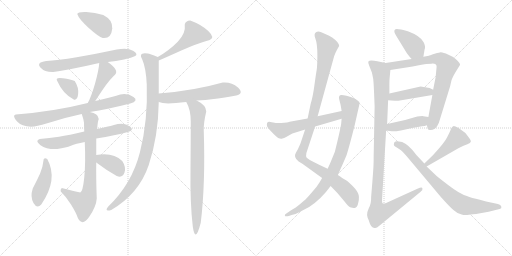
t = 0.00 s
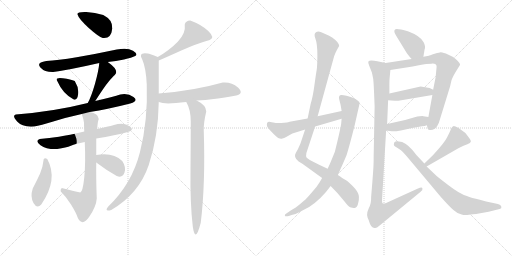
t = 3.46 s
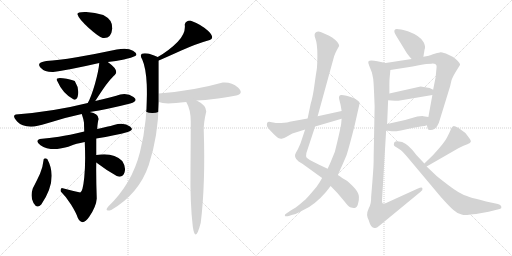
t = 6.91 s
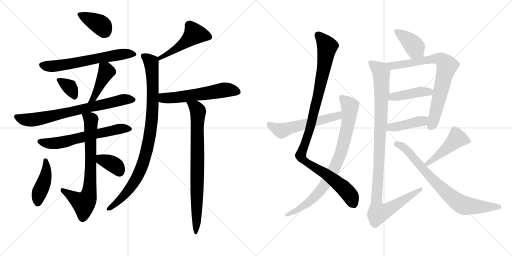
t = 10.37 s
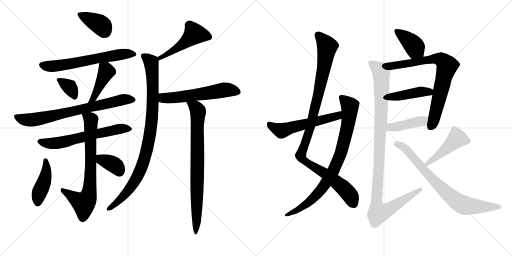
t = 13.82 s
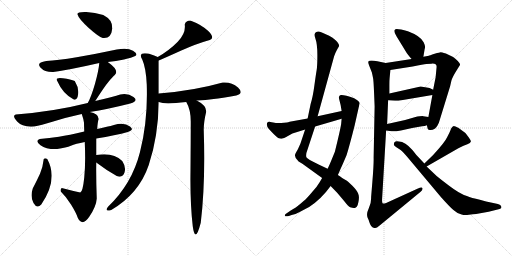
t = 17.28 s

The animated SVG that drew these frames (rendered in a browser with its animation timeline set to each time). Animation: 23 CSS @keyframes rules; one cycle of 17.28 s.

<svg version="1.1" viewBox="0 0 2048 1024" xmlns="http://www.w3.org/2000/svg">
  <g stroke="lightgray" stroke-dasharray="1,1" stroke-width="1" transform="scale(4, 4)">
    <line x1="0" y1="0" x2="256" y2="256"></line>
    <line x1="256" y1="0" x2="0" y2="256"></line>
    <line x1="128" y1="0" x2="128" y2="256"></line>
    <line x1="0" y1="128" x2="256" y2="128"></line>
    <line x1="256" y1="0" x2="512" y2="256"></line>
    <line x1="512" y1="0" x2="256" y2="256"></line>
    <line x1="384" y1="0" x2="384" y2="256"></line>
    <line x1="256" y1="128" x2="512" y2="128"></line>
  </g>
<g transform="scale(1, -1) translate(0, -850)">
   <style type="text/css">
    @keyframes keyframes0 {
      from {
       stroke: black;
       stroke-dashoffset: 384;
       stroke-width: 128;
       }
       56% {
       animation-timing-function: step-end;
       stroke: black;
       stroke-dashoffset: 0;
       stroke-width: 128;
       }
       to {
       stroke: black;
       stroke-width: 1024;
       }
       }
       #make-me-a-hanzi-animation-0 {
         animation: keyframes0 0.562500s both;
         animation-delay: 0.000000s;
         animation-timing-function: linear;
       }
    @keyframes keyframes1 {
      from {
       stroke: black;
       stroke-dashoffset: 626;
       stroke-width: 128;
       }
       67% {
       animation-timing-function: step-end;
       stroke: black;
       stroke-dashoffset: 0;
       stroke-width: 128;
       }
       to {
       stroke: black;
       stroke-width: 1024;
       }
       }
       #make-me-a-hanzi-animation-1 {
         animation: keyframes1 0.759440s both;
         animation-delay: 0.562500s;
         animation-timing-function: linear;
       }
    @keyframes keyframes2 {
      from {
       stroke: black;
       stroke-dashoffset: 342;
       stroke-width: 128;
       }
       53% {
       animation-timing-function: step-end;
       stroke: black;
       stroke-dashoffset: 0;
       stroke-width: 128;
       }
       to {
       stroke: black;
       stroke-width: 1024;
       }
       }
       #make-me-a-hanzi-animation-2 {
         animation: keyframes2 0.528320s both;
         animation-delay: 1.321940s;
         animation-timing-function: linear;
       }
    @keyframes keyframes3 {
      from {
       stroke: black;
       stroke-dashoffset: 424;
       stroke-width: 128;
       }
       58% {
       animation-timing-function: step-end;
       stroke: black;
       stroke-dashoffset: 0;
       stroke-width: 128;
       }
       to {
       stroke: black;
       stroke-width: 1024;
       }
       }
       #make-me-a-hanzi-animation-3 {
         animation: keyframes3 0.595052s both;
         animation-delay: 1.850260s;
         animation-timing-function: linear;
       }
    @keyframes keyframes4 {
      from {
       stroke: black;
       stroke-dashoffset: 722;
       stroke-width: 128;
       }
       70% {
       animation-timing-function: step-end;
       stroke: black;
       stroke-dashoffset: 0;
       stroke-width: 128;
       }
       to {
       stroke: black;
       stroke-width: 1024;
       }
       }
       #make-me-a-hanzi-animation-4 {
         animation: keyframes4 0.837565s both;
         animation-delay: 2.445312s;
         animation-timing-function: linear;
       }
    @keyframes keyframes5 {
      from {
       stroke: black;
       stroke-dashoffset: 616;
       stroke-width: 128;
       }
       67% {
       animation-timing-function: step-end;
       stroke: black;
       stroke-dashoffset: 0;
       stroke-width: 128;
       }
       to {
       stroke: black;
       stroke-width: 1024;
       }
       }
       #make-me-a-hanzi-animation-5 {
         animation: keyframes5 0.751302s both;
         animation-delay: 3.282877s;
         animation-timing-function: linear;
       }
    @keyframes keyframes6 {
      from {
       stroke: black;
       stroke-dashoffset: 729;
       stroke-width: 128;
       }
       70% {
       animation-timing-function: step-end;
       stroke: black;
       stroke-dashoffset: 0;
       stroke-width: 128;
       }
       to {
       stroke: black;
       stroke-width: 1024;
       }
       }
       #make-me-a-hanzi-animation-6 {
         animation: keyframes6 0.843262s both;
         animation-delay: 4.034179s;
         animation-timing-function: linear;
       }
    @keyframes keyframes7 {
      from {
       stroke: black;
       stroke-dashoffset: 424;
       stroke-width: 128;
       }
       58% {
       animation-timing-function: step-end;
       stroke: black;
       stroke-dashoffset: 0;
       stroke-width: 128;
       }
       to {
       stroke: black;
       stroke-width: 1024;
       }
       }
       #make-me-a-hanzi-animation-7 {
         animation: keyframes7 0.595052s both;
         animation-delay: 4.877441s;
         animation-timing-function: linear;
       }
    @keyframes keyframes8 {
      from {
       stroke: black;
       stroke-dashoffset: 362;
       stroke-width: 128;
       }
       54% {
       animation-timing-function: step-end;
       stroke: black;
       stroke-dashoffset: 0;
       stroke-width: 128;
       }
       to {
       stroke: black;
       stroke-width: 1024;
       }
       }
       #make-me-a-hanzi-animation-8 {
         animation: keyframes8 0.544596s both;
         animation-delay: 5.472493s;
         animation-timing-function: linear;
       }
    @keyframes keyframes9 {
      from {
       stroke: black;
       stroke-dashoffset: 487;
       stroke-width: 128;
       }
       61% {
       animation-timing-function: step-end;
       stroke: black;
       stroke-dashoffset: 0;
       stroke-width: 128;
       }
       to {
       stroke: black;
       stroke-width: 1024;
       }
       }
       #make-me-a-hanzi-animation-9 {
         animation: keyframes9 0.646322s both;
         animation-delay: 6.017089s;
         animation-timing-function: linear;
       }
    @keyframes keyframes10 {
      from {
       stroke: black;
       stroke-dashoffset: 932;
       stroke-width: 128;
       }
       75% {
       animation-timing-function: step-end;
       stroke: black;
       stroke-dashoffset: 0;
       stroke-width: 128;
       }
       to {
       stroke: black;
       stroke-width: 1024;
       }
       }
       #make-me-a-hanzi-animation-10 {
         animation: keyframes10 1.008464s both;
         animation-delay: 6.663411s;
         animation-timing-function: linear;
       }
    @keyframes keyframes11 {
      from {
       stroke: black;
       stroke-dashoffset: 567;
       stroke-width: 128;
       }
       65% {
       animation-timing-function: step-end;
       stroke: black;
       stroke-dashoffset: 0;
       stroke-width: 128;
       }
       to {
       stroke: black;
       stroke-width: 1024;
       }
       }
       #make-me-a-hanzi-animation-11 {
         animation: keyframes11 0.711426s both;
         animation-delay: 7.671875s;
         animation-timing-function: linear;
       }
    @keyframes keyframes12 {
      from {
       stroke: black;
       stroke-dashoffset: 792;
       stroke-width: 128;
       }
       72% {
       animation-timing-function: step-end;
       stroke: black;
       stroke-dashoffset: 0;
       stroke-width: 128;
       }
       to {
       stroke: black;
       stroke-width: 1024;
       }
       }
       #make-me-a-hanzi-animation-12 {
         animation: keyframes12 0.894531s both;
         animation-delay: 8.383301s;
         animation-timing-function: linear;
       }
    @keyframes keyframes13 {
      from {
       stroke: black;
       stroke-dashoffset: 1058;
       stroke-width: 128;
       }
       77% {
       animation-timing-function: step-end;
       stroke: black;
       stroke-dashoffset: 0;
       stroke-width: 128;
       }
       to {
       stroke: black;
       stroke-width: 1024;
       }
       }
       #make-me-a-hanzi-animation-13 {
         animation: keyframes13 1.111003s both;
         animation-delay: 9.277832s;
         animation-timing-function: linear;
       }
    @keyframes keyframes14 {
      from {
       stroke: black;
       stroke-dashoffset: 837;
       stroke-width: 128;
       }
       73% {
       animation-timing-function: step-end;
       stroke: black;
       stroke-dashoffset: 0;
       stroke-width: 128;
       }
       to {
       stroke: black;
       stroke-width: 1024;
       }
       }
       #make-me-a-hanzi-animation-14 {
         animation: keyframes14 0.931152s both;
         animation-delay: 10.388835s;
         animation-timing-function: linear;
       }
    @keyframes keyframes15 {
      from {
       stroke: black;
       stroke-dashoffset: 558;
       stroke-width: 128;
       }
       64% {
       animation-timing-function: step-end;
       stroke: black;
       stroke-dashoffset: 0;
       stroke-width: 128;
       }
       to {
       stroke: black;
       stroke-width: 1024;
       }
       }
       #make-me-a-hanzi-animation-15 {
         animation: keyframes15 0.704102s both;
         animation-delay: 11.319987s;
         animation-timing-function: linear;
       }
    @keyframes keyframes16 {
      from {
       stroke: black;
       stroke-dashoffset: 391;
       stroke-width: 128;
       }
       56% {
       animation-timing-function: step-end;
       stroke: black;
       stroke-dashoffset: 0;
       stroke-width: 128;
       }
       to {
       stroke: black;
       stroke-width: 1024;
       }
       }
       #make-me-a-hanzi-animation-16 {
         animation: keyframes16 0.568197s both;
         animation-delay: 12.024089s;
         animation-timing-function: linear;
       }
    @keyframes keyframes17 {
      from {
       stroke: black;
       stroke-dashoffset: 761;
       stroke-width: 128;
       }
       71% {
       animation-timing-function: step-end;
       stroke: black;
       stroke-dashoffset: 0;
       stroke-width: 128;
       }
       to {
       stroke: black;
       stroke-width: 1024;
       }
       }
       #make-me-a-hanzi-animation-17 {
         animation: keyframes17 0.869303s both;
         animation-delay: 12.592286s;
         animation-timing-function: linear;
       }
    @keyframes keyframes18 {
      from {
       stroke: black;
       stroke-dashoffset: 423;
       stroke-width: 128;
       }
       58% {
       animation-timing-function: step-end;
       stroke: black;
       stroke-dashoffset: 0;
       stroke-width: 128;
       }
       to {
       stroke: black;
       stroke-width: 1024;
       }
       }
       #make-me-a-hanzi-animation-18 {
         animation: keyframes18 0.594238s both;
         animation-delay: 13.461589s;
         animation-timing-function: linear;
       }
    @keyframes keyframes19 {
      from {
       stroke: black;
       stroke-dashoffset: 421;
       stroke-width: 128;
       }
       58% {
       animation-timing-function: step-end;
       stroke: black;
       stroke-dashoffset: 0;
       stroke-width: 128;
       }
       to {
       stroke: black;
       stroke-width: 1024;
       }
       }
       #make-me-a-hanzi-animation-19 {
         animation: keyframes19 0.592611s both;
         animation-delay: 14.055827s;
         animation-timing-function: linear;
       }
    @keyframes keyframes20 {
      from {
       stroke: black;
       stroke-dashoffset: 1079;
       stroke-width: 128;
       }
       78% {
       animation-timing-function: step-end;
       stroke: black;
       stroke-dashoffset: 0;
       stroke-width: 128;
       }
       to {
       stroke: black;
       stroke-width: 1024;
       }
       }
       #make-me-a-hanzi-animation-20 {
         animation: keyframes20 1.128092s both;
         animation-delay: 14.648438s;
         animation-timing-function: linear;
       }
    @keyframes keyframes21 {
      from {
       stroke: black;
       stroke-dashoffset: 463;
       stroke-width: 128;
       }
       60% {
       animation-timing-function: step-end;
       stroke: black;
       stroke-dashoffset: 0;
       stroke-width: 128;
       }
       to {
       stroke: black;
       stroke-width: 1024;
       }
       }
       #make-me-a-hanzi-animation-21 {
         animation: keyframes21 0.626790s both;
         animation-delay: 15.776530s;
         animation-timing-function: linear;
       }
    @keyframes keyframes22 {
      from {
       stroke: black;
       stroke-dashoffset: 764;
       stroke-width: 128;
       }
       71% {
       animation-timing-function: step-end;
       stroke: black;
       stroke-dashoffset: 0;
       stroke-width: 128;
       }
       to {
       stroke: black;
       stroke-width: 1024;
       }
       }
       #make-me-a-hanzi-animation-22 {
         animation: keyframes22 0.871745s both;
         animation-delay: 16.403320s;
         animation-timing-function: linear;
       }
</style>
<path d="M 411.0 698.0 Q 445.0 694.0 449.0 736.0 Q 452.0 770.0 413.0 790.0 Q 380.0 801.0 345.0 802.0 Q 310.0 803.0 309.0 794.0 Q 316.0 773.0 355.0 738.5 Q 394.0 704.0 411.0 698.0 Z" fill="lightgray"></path> 
<path d="M 431.0 602.0 Q 464.0 606.0 496.0 612.5 Q 528.0 619.0 541.0 626.0 Q 554.0 635.0 532.0 647.5 Q 510.0 660.0 467.0 652.0 Q 383.0 634.0 306.5 621.0 Q 230.0 608.0 185.0 606.0 Q 144.0 600.0 161.5 580.5 Q 179.0 561.0 213.0 562.0 Q 284.0 572.0 397.0 598.0 L 431.0 602.0 Z" fill="lightgray"></path> 
<path d="M 295.0 452.0 Q 309.0 447.0 312.5 473.0 Q 316.0 499.0 299.0 526.0 Q 284.0 533.0 251.5 537.5 Q 219.0 542.0 229.0 526.0 Q 251.0 475.0 295.0 452.0 Z" fill="lightgray"></path> 
<path d="M 381.0 446.0 Q 418.0 504.0 435.0 524.0 Q 451.0 544.0 459.0 550.0 Q 479.0 568.0 431.0 602.0 C 407.0 620.0 399.0 625.0 397.0 598.0 Q 395.0 569.0 380.0 515.0 Q 364.0 460.0 351.0 438.0 C 337.0 412.0 365.0 421.0 381.0 446.0 Z" fill="lightgray"></path> 
<path d="M 481.0 472.0 Q 455.0 463.0 381.0 446.0 L 351.0 438.0 Q 216.0 404.0 63.0 392.0 Q 47.0 388.0 68.5 364.0 Q 90.0 340.0 137.0 344.0 Q 162.0 349.0 213.0 364.5 Q 264.0 380.0 327.0 394.0 L 359.0 402.0 Q 431.0 413.0 521.0 436.0 Q 556.0 447.0 534.0 462.5 Q 512.0 478.0 481.0 472.0 Z" fill="lightgray"></path> 
<path d="M 337.0 324.0 Q 275.0 309.0 236.0 303.0 Q 197.0 297.0 159.0 294.0 Q 138.0 287.0 162.0 269.5 Q 186.0 252.0 229.0 254.0 Q 265.0 260.0 283.5 267.5 Q 302.0 275.0 339.0 282.0 L 385.0 296.0 Q 463.0 309.0 511.0 322.0 Q 539.0 330.0 520.0 344.5 Q 501.0 359.0 471.0 354.0 Q 438.0 345.0 423.0 342.0 Q 408.0 339.0 389.0 334.0 L 337.0 324.0 Z" fill="lightgray"></path> 
<path d="M 327.0 394.0 Q 335.0 371.0 336.0 359.0 Q 336.0 347.0 337.0 324.0 L 339.0 282.0 Q 343.0 198.0 337.0 140.0 Q 331.0 82.0 321.0 80.0 Q 288.0 87.0 247.0 98.0 Q 240.0 92.0 243.0 84.0 Q 264.0 64.0 284.0 32.0 Q 304.0 0.0 311.0 -21.0 Q 329.0 -58.0 357.0 -17.0 Q 385.0 24.0 387.0 56.0 Q 384.0 140.0 385.0 200.0 L 385.0 230.0 Q 385.0 263.0 385.0 296.0 L 389.0 334.0 Q 390.0 361.0 395.0 374.0 Q 393.0 397.0 359.0 402.0 C 330.0 409.0 321.0 411.0 327.0 394.0 Z" fill="lightgray"></path> 
<path d="M 189.0 214.0 Q 180.0 220.0 175.0 214.0 Q 171.0 179.0 160.0 155.0 Q 149.0 131.0 131.0 96.0 Q 120.0 63.0 134.0 38.0 Q 148.0 13.0 165.0 32.0 Q 234.0 133.0 189.0 214.0 Z" fill="lightgray"></path> 
<path d="M 385.0 200.0 Q 427.0 168.0 467.0 146.0 Q 491.0 137.0 498.0 160.0 Q 505.0 182.0 489.0 206.0 Q 453.0 242.0 385.0 230.0 C 355.0 225.0 361.0 218.0 385.0 200.0 Z" fill="lightgray"></path> 
<path d="M 761.0 768.0 Q 742.0 767.0 739.0 752.0 Q 744.0 717.0 711.0 683.0 Q 678.0 649.0 631.0 622.0 C 605.0 607.0 607.0 596.0 635.0 608.0 Q 661.0 619.0 723.0 647.0 Q 785.0 675.0 839.0 690.0 Q 861.0 699.0 833.0 726.0 Q 805.0 752.0 761.0 768.0 Z" fill="lightgray"></path> 
<path d="M 631.0 622.0 Q 599.0 635.0 591.0 636.0 Q 551.0 642.0 569.0 612.0 Q 584.0 578.0 587.0 512.0 Q 592.0 368.0 560.0 242.0 Q 528.0 115.0 433.0 24.0 Q 415.0 2.0 445.0 10.0 Q 556.0 75.0 595.0 190.0 Q 633.0 304.0 635.0 442.0 L 635.0 476.0 Q 635.0 537.0 635.0 608.0 C 635.0 620.0 635.0 620.0 631.0 622.0 Z" fill="lightgray"></path> 
<path d="M 635.0 442.0 Q 648.0 437.0 673.0 436.0 Q 700.0 437.0 745.0 442.0 L 787.0 448.0 Q 823.0 450.0 855.0 454.0 Q 886.0 457.0 945.0 468.0 Q 977.0 476.0 952.0 500.0 Q 926.0 523.0 891.0 520.0 Q 775.0 487.0 635.0 476.0 C 605.0 474.0 606.0 450.0 635.0 442.0 Z" fill="lightgray"></path> 
<path d="M 745.0 442.0 Q 763.0 412.0 763.0 364.0 Q 763.0 298.0 762.0 169.0 Q 760.0 40.0 771.0 -55.0 Q 781.0 -127.0 803.0 -41.0 Q 822.0 114.0 815.0 328.0 Q 814.0 358.0 825.0 404.0 Q 825.0 429.0 787.0 448.0 C 761.0 463.0 732.0 469.0 745.0 442.0 Z" fill="lightgray"></path> 
<path d="M 1220.5 332.5 L 1202.5 278.5 Q 1200.5 272.5 1191.5 253.5 L 1183.5 239.5 Q 1172.5 221.5 1194.5 204.5 L 1209.5 195.5 L 1288.5 138.5 L 1322.5 106.5 L 1349.5 78.5 L 1376.5 46.5 Q 1392.5 25.5 1400.5 21.5 Q 1411.5 17.5 1418.5 18.5 Q 1429.5 19.5 1433.5 41.5 Q 1438.5 63.5 1432.5 76.5 Q 1427.5 89.5 1408.5 108.5 Q 1390.5 126.5 1380.5 131.5 Q 1371.5 136.5 1351.5 150.5 L 1310.5 175.5 L 1276.5 191.5 Q 1227.5 215.5 1225.5 221.5 Q 1223.5 226.5 1225.5 238.5 L 1260.5 344.5 L 1270.5 385.5 L 1336.5 625.5 Q 1339.5 635.5 1347.5 650.5 L 1356.5 666.5 Q 1356.5 675.5 1343.5 688.5 Q 1330.5 701.5 1316.5 707.5 L 1287.5 720.5 Q 1272.5 726.5 1265.5 722.5 Q 1253.5 717.5 1261.5 696.5 Q 1269.5 674.5 1269.5 630.5 Q 1269.5 586.5 1266.5 569.5 Q 1263.5 552.5 1257.5 508.5 Q 1251.5 463.5 1242.5 434.5 L 1230.5 376.5 L 1220.5 332.5 Z" fill="lightgray"></path> 
<path d="M 1288.5 138.5 L 1278.5 121.5 Q 1265.5 99.5 1249.5 83.5 Q 1225.5 54.5 1214.5 46.5 Q 1186.5 21.5 1174.5 15.5 Q 1162.5 9.5 1158.5 5.5 L 1142.5 -5.5 Q 1138.5 -8.5 1139.5 -12.5 Q 1140.5 -17.5 1155.5 -13.5 L 1166.5 -9.5 Q 1181.5 -7.5 1198.5 2.5 L 1236.5 22.5 Q 1285.5 54.5 1322.5 106.5 L 1351.5 150.5 L 1362.5 175.5 Q 1370.5 192.5 1386.5 230.5 Q 1397.5 265.5 1418.5 348.5 L 1438.5 437.5 Q 1439.5 441.5 1430.5 448.5 Q 1422.5 454.5 1416.5 457.5 Q 1360.5 477.5 1357.5 466.5 Q 1354.5 462.5 1356.5 454.5 L 1362.5 430.5 L 1366.5 406.5 L 1366.5 375.5 L 1364.5 353.5 Q 1360.5 328.5 1339.5 243.5 L 1323.5 204.5 Q 1316.5 187.5 1310.5 175.5 L 1288.5 138.5 Z" fill="lightgray"></path> 
<path d="M 1147.5 360.5 L 1124.5 358.5 L 1103.5 358.5 L 1081.5 362.5 Q 1070.5 363.5 1068.5 358.5 Q 1064.5 345.5 1075.5 334.5 L 1093.5 315.5 Q 1102.5 306.5 1112.5 298.5 Q 1123.5 293.5 1129.5 296.5 Q 1136.5 298.5 1144.5 302.5 L 1169.5 316.5 Q 1180.5 320.5 1185.5 321.5 L 1220.5 332.5 L 1260.5 344.5 L 1366.5 375.5 C 1395.5 383.5 1395.5 412.5 1366.5 406.5 L 1270.5 385.5 L 1230.5 376.5 L 1158.5 363.5 Q 1152.5 361.5 1147.5 360.5 Z" fill="lightgray"></path> 
<path d="M 1693.5 623.5 L 1698.5 653.5 Q 1703.5 663.5 1694.5 681.5 Q 1682.5 706.5 1631.5 725.5 Q 1581.5 739.5 1579.5 731.5 Q 1572.5 725.5 1586.5 704.5 L 1627.5 637.5 Q 1639.5 621.5 1646.5 614.5 C 1667.5 592.5 1688.5 593.5 1693.5 623.5 Z" fill="lightgray"></path> 
<path d="M 1707.5 349.5 L 1710.5 336.5 Q 1710.5 332.5 1718.5 330.5 Q 1727.5 328.5 1740.5 336.5 Q 1748.5 342.5 1755.5 359.5 L 1800.5 505.5 L 1805.5 527.5 Q 1809.5 542.5 1830.5 575.5 L 1840.5 591.5 Q 1839.5 602.5 1812.5 622.5 L 1783.5 636.5 Q 1765.5 641.5 1762.5 641.5 Q 1760.5 641.5 1738.5 635.5 Q 1716.5 628.5 1715.5 627.5 L 1693.5 623.5 L 1646.5 614.5 L 1542.5 598.5 C 1512.5 593.5 1531.5 565.5 1561.5 570.5 L 1650.5 584.5 Q 1694.5 594.5 1705.5 594.5 L 1725.5 595.5 Q 1746.5 597.5 1746.5 583.5 L 1742.5 541.5 L 1732.5 491.5 L 1729.5 470.5 L 1713.5 382.5 L 1707.5 349.5 Z" fill="lightgray"></path> 
<path d="M 1552.5 449.5 L 1565.5 448.5 Q 1592.5 446.5 1593.5 447.5 L 1729.5 470.5 C 1759.5 475.5 1759.5 478.5 1732.5 491.5 L 1718.5 498.5 L 1682.5 504.5 L 1557.5 476.5 C 1528.5 469.5 1522.5 451.5 1552.5 449.5 Z" fill="lightgray"></path> 
<path d="M 1544.5 328.5 L 1566.5 325.5 Q 1575.5 323.5 1603.5 328.5 L 1648.5 338.5 L 1688.5 345.5 Q 1699.5 345.5 1707.5 349.5 C 1735.5 360.5 1743.5 378.5 1713.5 382.5 L 1693.5 385.5 Q 1686.5 386.5 1658.5 381.5 L 1620.5 370.5 L 1548.5 354.5 C 1519.5 347.5 1514.5 332.5 1544.5 328.5 Z" fill="lightgray"></path> 
<path d="M 1496.5 473.5 L 1498.5 424.5 L 1494.5 220.5 Q 1495.5 195.5 1489.5 123.5 L 1484.5 62.5 Q 1485.5 36.5 1475.5 18.5 L 1469.5 2.5 Q 1466.5 -11.5 1470.5 -20.5 Q 1475.5 -30.5 1476.5 -35.5 Q 1484.5 -63.5 1499.5 -61.5 Q 1504.5 -63.5 1518.5 -51.5 L 1682.5 83.5 Q 1692.5 90.5 1689.5 98.5 Q 1687.5 102.5 1669.5 95.5 L 1544.5 38.5 Q 1531.5 33.5 1530.5 37.5 Q 1527.5 38.5 1528.5 56.5 L 1544.5 328.5 L 1548.5 354.5 L 1552.5 449.5 L 1557.5 476.5 L 1557.5 508.5 Q 1557.5 530.5 1558.5 538.5 L 1561.5 570.5 C 1563.5 594.5 1563.5 594.5 1542.5 598.5 L 1509.5 605.5 Q 1477.5 610.5 1473.5 604.5 Q 1471.5 600.5 1476.5 588.5 L 1487.5 560.5 Q 1493.5 534.5 1493.5 527.5 Q 1494.5 520.5 1496.5 473.5 Z" fill="lightgray"></path> 
<path d="M 1706.5 184.5 L 1833.5 257.5 Q 1856.5 269.5 1869.5 273.5 Q 1882.5 277.5 1883.5 284.5 Q 1884.5 287.5 1874.5 301.5 Q 1864.5 315.5 1861.5 318.5 L 1834.5 338.5 Q 1817.5 346.5 1813.5 345.5 Q 1809.5 344.5 1807.5 340.5 Q 1803.5 336.5 1801.5 328.5 Q 1798.5 320.5 1788.5 301.5 Q 1779.5 281.5 1732.5 230.5 L 1697.5 196.5 C 1675.5 175.5 1680.5 169.5 1706.5 184.5 Z" fill="lightgray"></path> 
<path d="M 1904.5 -5.5 L 1954.5 3.5 L 1998.5 14.5 Q 2007.5 15.5 2005.5 23.5 Q 2003.5 31.5 1991.5 34.5 L 1963.5 40.5 Q 1947.5 43.5 1919.5 51.5 Q 1885.5 58.5 1867.5 66.5 Q 1839.5 74.5 1796.5 107.5 Q 1754.5 139.5 1746.5 146.5 L 1706.5 184.5 L 1697.5 196.5 L 1665.5 230.5 L 1650.5 249.5 Q 1620.5 284.5 1595.5 284.5 Q 1575.5 288.5 1575.5 273.5 Q 1573.5 268.5 1585.5 261.5 L 1602.5 250.5 Q 1607.5 247.5 1628.5 223.5 L 1763.5 62.5 Q 1796.5 25.5 1812.5 11.5 Q 1828.5 -3.5 1846.5 -7.5 Q 1859.5 -12.5 1875.5 -8.5 Q 1892.5 -5.5 1904.5 -5.5 Z" fill="lightgray"></path> 
      <clipPath id="make-me-a-hanzi-clip-0">
      <path d="M 411.0 698.0 Q 445.0 694.0 449.0 736.0 Q 452.0 770.0 413.0 790.0 Q 380.0 801.0 345.0 802.0 Q 310.0 803.0 309.0 794.0 Q 316.0 773.0 355.0 738.5 Q 394.0 704.0 411.0 698.0 Z" fill="lightgray"></path>
      </clipPath>
      <path clip-path="url(#make-me-a-hanzi-clip-0)" d="M 316.0 792.0 L 406.0 748.0 L 417.0 722.0 " fill="none" id="make-me-a-hanzi-animation-0" stroke-dasharray="256 512" stroke-linecap="round"></path>

      <clipPath id="make-me-a-hanzi-clip-1">
      <path d="M 431.0 602.0 Q 464.0 606.0 496.0 612.5 Q 528.0 619.0 541.0 626.0 Q 554.0 635.0 532.0 647.5 Q 510.0 660.0 467.0 652.0 Q 383.0 634.0 306.5 621.0 Q 230.0 608.0 185.0 606.0 Q 144.0 600.0 161.5 580.5 Q 179.0 561.0 213.0 562.0 Q 284.0 572.0 397.0 598.0 L 431.0 602.0 Z" fill="lightgray"></path>
      </clipPath>
      <path clip-path="url(#make-me-a-hanzi-clip-1)" d="M 167.0 590.0 L 241.0 588.0 L 478.0 632.0 L 533.0 635.0 " fill="none" id="make-me-a-hanzi-animation-1" stroke-dasharray="498 996" stroke-linecap="round"></path>

      <clipPath id="make-me-a-hanzi-clip-2">
      <path d="M 295.0 452.0 Q 309.0 447.0 312.5 473.0 Q 316.0 499.0 299.0 526.0 Q 284.0 533.0 251.5 537.5 Q 219.0 542.0 229.0 526.0 Q 251.0 475.0 295.0 452.0 Z" fill="lightgray"></path>
      </clipPath>
      <path clip-path="url(#make-me-a-hanzi-clip-2)" d="M 241.0 531.0 L 278.0 502.0 L 297.0 468.0 " fill="none" id="make-me-a-hanzi-animation-2" stroke-dasharray="214 428" stroke-linecap="round"></path>

      <clipPath id="make-me-a-hanzi-clip-3">
      <path d="M 381.0 446.0 Q 418.0 504.0 435.0 524.0 Q 451.0 544.0 459.0 550.0 Q 479.0 568.0 431.0 602.0 C 407.0 620.0 399.0 625.0 397.0 598.0 Q 395.0 569.0 380.0 515.0 Q 364.0 460.0 351.0 438.0 C 337.0 412.0 365.0 421.0 381.0 446.0 Z" fill="lightgray"></path>
      </clipPath>
      <path clip-path="url(#make-me-a-hanzi-clip-3)" d="M 403.0 592.0 L 425.0 563.0 L 378.0 461.0 L 363.0 449.0 " fill="none" id="make-me-a-hanzi-animation-3" stroke-dasharray="296 592" stroke-linecap="round"></path>

      <clipPath id="make-me-a-hanzi-clip-4">
      <path d="M 481.0 472.0 Q 455.0 463.0 381.0 446.0 L 351.0 438.0 Q 216.0 404.0 63.0 392.0 Q 47.0 388.0 68.5 364.0 Q 90.0 340.0 137.0 344.0 Q 162.0 349.0 213.0 364.5 Q 264.0 380.0 327.0 394.0 L 359.0 402.0 Q 431.0 413.0 521.0 436.0 Q 556.0 447.0 534.0 462.5 Q 512.0 478.0 481.0 472.0 Z" fill="lightgray"></path>
      </clipPath>
      <path clip-path="url(#make-me-a-hanzi-clip-4)" d="M 71.0 379.0 L 114.0 370.0 L 148.0 373.0 L 484.0 450.0 L 527.0 449.0 " fill="none" id="make-me-a-hanzi-animation-4" stroke-dasharray="594 1188" stroke-linecap="round"></path>

      <clipPath id="make-me-a-hanzi-clip-5">
      <path d="M 337.0 324.0 Q 275.0 309.0 236.0 303.0 Q 197.0 297.0 159.0 294.0 Q 138.0 287.0 162.0 269.5 Q 186.0 252.0 229.0 254.0 Q 265.0 260.0 283.5 267.5 Q 302.0 275.0 339.0 282.0 L 385.0 296.0 Q 463.0 309.0 511.0 322.0 Q 539.0 330.0 520.0 344.5 Q 501.0 359.0 471.0 354.0 Q 438.0 345.0 423.0 342.0 Q 408.0 339.0 389.0 334.0 L 337.0 324.0 Z" fill="lightgray"></path>
      </clipPath>
      <path clip-path="url(#make-me-a-hanzi-clip-5)" d="M 161.0 282.0 L 221.0 277.0 L 477.0 334.0 L 515.0 333.0 " fill="none" id="make-me-a-hanzi-animation-5" stroke-dasharray="488 976" stroke-linecap="round"></path>

      <clipPath id="make-me-a-hanzi-clip-6">
      <path d="M 327.0 394.0 Q 335.0 371.0 336.0 359.0 Q 336.0 347.0 337.0 324.0 L 339.0 282.0 Q 343.0 198.0 337.0 140.0 Q 331.0 82.0 321.0 80.0 Q 288.0 87.0 247.0 98.0 Q 240.0 92.0 243.0 84.0 Q 264.0 64.0 284.0 32.0 Q 304.0 0.0 311.0 -21.0 Q 329.0 -58.0 357.0 -17.0 Q 385.0 24.0 387.0 56.0 Q 384.0 140.0 385.0 200.0 L 385.0 230.0 Q 385.0 263.0 385.0 296.0 L 389.0 334.0 Q 390.0 361.0 395.0 374.0 Q 393.0 397.0 359.0 402.0 C 330.0 409.0 321.0 411.0 327.0 394.0 Z" fill="lightgray"></path>
      </clipPath>
      <path clip-path="url(#make-me-a-hanzi-clip-6)" d="M 334.0 388.0 L 364.0 371.0 L 363.0 182.0 L 353.0 63.0 L 335.0 36.0 L 253.0 89.0 " fill="none" id="make-me-a-hanzi-animation-6" stroke-dasharray="601 1202" stroke-linecap="round"></path>

      <clipPath id="make-me-a-hanzi-clip-7">
      <path d="M 189.0 214.0 Q 180.0 220.0 175.0 214.0 Q 171.0 179.0 160.0 155.0 Q 149.0 131.0 131.0 96.0 Q 120.0 63.0 134.0 38.0 Q 148.0 13.0 165.0 32.0 Q 234.0 133.0 189.0 214.0 Z" fill="lightgray"></path>
      </clipPath>
      <path clip-path="url(#make-me-a-hanzi-clip-7)" d="M 182.0 204.0 L 184.0 150.0 L 158.0 81.0 L 151.0 41.0 " fill="none" id="make-me-a-hanzi-animation-7" stroke-dasharray="296 592" stroke-linecap="round"></path>

      <clipPath id="make-me-a-hanzi-clip-8">
      <path d="M 385.0 200.0 Q 427.0 168.0 467.0 146.0 Q 491.0 137.0 498.0 160.0 Q 505.0 182.0 489.0 206.0 Q 453.0 242.0 385.0 230.0 C 355.0 225.0 361.0 218.0 385.0 200.0 Z" fill="lightgray"></path>
      </clipPath>
      <path clip-path="url(#make-me-a-hanzi-clip-8)" d="M 396.0 223.0 L 406.0 211.0 L 463.0 186.0 L 479.0 163.0 " fill="none" id="make-me-a-hanzi-animation-8" stroke-dasharray="234 468" stroke-linecap="round"></path>

      <clipPath id="make-me-a-hanzi-clip-9">
      <path d="M 761.0 768.0 Q 742.0 767.0 739.0 752.0 Q 744.0 717.0 711.0 683.0 Q 678.0 649.0 631.0 622.0 C 605.0 607.0 607.0 596.0 635.0 608.0 Q 661.0 619.0 723.0 647.0 Q 785.0 675.0 839.0 690.0 Q 861.0 699.0 833.0 726.0 Q 805.0 752.0 761.0 768.0 Z" fill="lightgray"></path>
      </clipPath>
      <path clip-path="url(#make-me-a-hanzi-clip-9)" d="M 836.0 702.0 L 776.0 712.0 L 723.0 667.0 L 636.0 616.0 " fill="none" id="make-me-a-hanzi-animation-9" stroke-dasharray="359 718" stroke-linecap="round"></path>

      <clipPath id="make-me-a-hanzi-clip-10">
      <path d="M 631.0 622.0 Q 599.0 635.0 591.0 636.0 Q 551.0 642.0 569.0 612.0 Q 584.0 578.0 587.0 512.0 Q 592.0 368.0 560.0 242.0 Q 528.0 115.0 433.0 24.0 Q 415.0 2.0 445.0 10.0 Q 556.0 75.0 595.0 190.0 Q 633.0 304.0 635.0 442.0 L 635.0 476.0 Q 635.0 537.0 635.0 608.0 C 635.0 620.0 635.0 620.0 631.0 622.0 Z" fill="lightgray"></path>
      </clipPath>
      <path clip-path="url(#make-me-a-hanzi-clip-10)" d="M 576.0 624.0 L 605.0 600.0 L 612.0 511.0 L 607.0 368.0 L 587.0 247.0 L 570.0 190.0 L 539.0 124.0 L 494.0 66.0 L 436.0 14.0 " fill="none" id="make-me-a-hanzi-animation-10" stroke-dasharray="804 1608" stroke-linecap="round"></path>

      <clipPath id="make-me-a-hanzi-clip-11">
      <path d="M 635.0 442.0 Q 648.0 437.0 673.0 436.0 Q 700.0 437.0 745.0 442.0 L 787.0 448.0 Q 823.0 450.0 855.0 454.0 Q 886.0 457.0 945.0 468.0 Q 977.0 476.0 952.0 500.0 Q 926.0 523.0 891.0 520.0 Q 775.0 487.0 635.0 476.0 C 605.0 474.0 606.0 450.0 635.0 442.0 Z" fill="lightgray"></path>
      </clipPath>
      <path clip-path="url(#make-me-a-hanzi-clip-11)" d="M 644.0 470.0 L 653.0 459.0 L 667.0 457.0 L 896.0 490.0 L 947.0 483.0 " fill="none" id="make-me-a-hanzi-animation-11" stroke-dasharray="439 878" stroke-linecap="round"></path>

      <clipPath id="make-me-a-hanzi-clip-12">
      <path d="M 745.0 442.0 Q 763.0 412.0 763.0 364.0 Q 763.0 298.0 762.0 169.0 Q 760.0 40.0 771.0 -55.0 Q 781.0 -127.0 803.0 -41.0 Q 822.0 114.0 815.0 328.0 Q 814.0 358.0 825.0 404.0 Q 825.0 429.0 787.0 448.0 C 761.0 463.0 732.0 469.0 745.0 442.0 Z" fill="lightgray"></path>
      </clipPath>
      <path clip-path="url(#make-me-a-hanzi-clip-12)" d="M 753.0 439.0 L 783.0 420.0 L 793.0 402.0 L 786.0 -7.0 L 786.0 -47.0 L 792.0 -59.0 L 778.0 -69.0 " fill="none" id="make-me-a-hanzi-animation-12" stroke-dasharray="664 1328" stroke-linecap="round"></path>

      <clipPath id="make-me-a-hanzi-clip-13">
      <path d="M 1220.5 332.5 L 1202.5 278.5 Q 1200.5 272.5 1191.5 253.5 L 1183.5 239.5 Q 1172.5 221.5 1194.5 204.5 L 1209.5 195.5 L 1288.5 138.5 L 1322.5 106.5 L 1349.5 78.5 L 1376.5 46.5 Q 1392.5 25.5 1400.5 21.5 Q 1411.5 17.5 1418.5 18.5 Q 1429.5 19.5 1433.5 41.5 Q 1438.5 63.5 1432.5 76.5 Q 1427.5 89.5 1408.5 108.5 Q 1390.5 126.5 1380.5 131.5 Q 1371.5 136.5 1351.5 150.5 L 1310.5 175.5 L 1276.5 191.5 Q 1227.5 215.5 1225.5 221.5 Q 1223.5 226.5 1225.5 238.5 L 1260.5 344.5 L 1270.5 385.5 L 1336.5 625.5 Q 1339.5 635.5 1347.5 650.5 L 1356.5 666.5 Q 1356.5 675.5 1343.5 688.5 Q 1330.5 701.5 1316.5 707.5 L 1287.5 720.5 Q 1272.5 726.5 1265.5 722.5 Q 1253.5 717.5 1261.5 696.5 Q 1269.5 674.5 1269.5 630.5 Q 1269.5 586.5 1266.5 569.5 Q 1263.5 552.5 1257.5 508.5 Q 1251.5 463.5 1242.5 434.5 L 1230.5 376.5 L 1220.5 332.5 Z" fill="lightgray"></path>
      </clipPath>
      <path clip-path="url(#make-me-a-hanzi-clip-13)" d="M 1272.5 710.5 L 1308.5 661.5 L 1293.5 564.5 L 1245.5 355.5 L 1202.5 227.5 L 1226.5 201.5 L 1304.5 154.5 L 1373.5 99.5 L 1401.5 66.5 L 1414.5 33.5 " fill="none" id="make-me-a-hanzi-animation-13" stroke-dasharray="930 1860" stroke-linecap="round"></path>

      <clipPath id="make-me-a-hanzi-clip-14">
      <path d="M 1288.5 138.5 L 1278.5 121.5 Q 1265.5 99.5 1249.5 83.5 Q 1225.5 54.5 1214.5 46.5 Q 1186.5 21.5 1174.5 15.5 Q 1162.5 9.5 1158.5 5.5 L 1142.5 -5.5 Q 1138.5 -8.5 1139.5 -12.5 Q 1140.5 -17.5 1155.5 -13.5 L 1166.5 -9.5 Q 1181.5 -7.5 1198.5 2.5 L 1236.5 22.5 Q 1285.5 54.5 1322.5 106.5 L 1351.5 150.5 L 1362.5 175.5 Q 1370.5 192.5 1386.5 230.5 Q 1397.5 265.5 1418.5 348.5 L 1438.5 437.5 Q 1439.5 441.5 1430.5 448.5 Q 1422.5 454.5 1416.5 457.5 Q 1360.5 477.5 1357.5 466.5 Q 1354.5 462.5 1356.5 454.5 L 1362.5 430.5 L 1366.5 406.5 L 1366.5 375.5 L 1364.5 353.5 Q 1360.5 328.5 1339.5 243.5 L 1323.5 204.5 Q 1316.5 187.5 1310.5 175.5 L 1288.5 138.5 Z" fill="lightgray"></path>
      </clipPath>
      <path clip-path="url(#make-me-a-hanzi-clip-14)" d="M 1366.5 459.5 L 1396.5 430.5 L 1399.5 407.5 L 1378.5 291.5 L 1338.5 178.5 L 1300.5 113.5 L 1254.5 58.5 L 1188.5 9.5 L 1143.5 -10.5 " fill="none" id="make-me-a-hanzi-animation-14" stroke-dasharray="709 1418" stroke-linecap="round"></path>

      <clipPath id="make-me-a-hanzi-clip-15">
      <path d="M 1147.5 360.5 L 1124.5 358.5 L 1103.5 358.5 L 1081.5 362.5 Q 1070.5 363.5 1068.5 358.5 Q 1064.5 345.5 1075.5 334.5 L 1093.5 315.5 Q 1102.5 306.5 1112.5 298.5 Q 1123.5 293.5 1129.5 296.5 Q 1136.5 298.5 1144.5 302.5 L 1169.5 316.5 Q 1180.5 320.5 1185.5 321.5 L 1220.5 332.5 L 1260.5 344.5 L 1366.5 375.5 C 1395.5 383.5 1395.5 412.5 1366.5 406.5 L 1270.5 385.5 L 1230.5 376.5 L 1158.5 363.5 Q 1152.5 361.5 1147.5 360.5 Z" fill="lightgray"></path>
      </clipPath>
      <path clip-path="url(#make-me-a-hanzi-clip-15)" d="M 1077.5 352.5 L 1125.5 327.5 L 1349.5 387.5 L 1361.5 398.5 " fill="none" id="make-me-a-hanzi-animation-15" stroke-dasharray="430 860" stroke-linecap="round"></path>

      <clipPath id="make-me-a-hanzi-clip-16">
      <path d="M 1693.5 623.5 L 1698.5 653.5 Q 1703.5 663.5 1694.5 681.5 Q 1682.5 706.5 1631.5 725.5 Q 1581.5 739.5 1579.5 731.5 Q 1572.5 725.5 1586.5 704.5 L 1627.5 637.5 Q 1639.5 621.5 1646.5 614.5 C 1667.5 592.5 1688.5 593.5 1693.5 623.5 Z" fill="lightgray"></path>
      </clipPath>
      <path clip-path="url(#make-me-a-hanzi-clip-16)" d="M 1586.5 725.5 L 1629.5 694.5 L 1683.5 632.5 " fill="none" id="make-me-a-hanzi-animation-16" stroke-dasharray="263 526" stroke-linecap="round"></path>

      <clipPath id="make-me-a-hanzi-clip-17">
      <path d="M 1707.5 349.5 L 1710.5 336.5 Q 1710.5 332.5 1718.5 330.5 Q 1727.5 328.5 1740.5 336.5 Q 1748.5 342.5 1755.5 359.5 L 1800.5 505.5 L 1805.5 527.5 Q 1809.5 542.5 1830.5 575.5 L 1840.5 591.5 Q 1839.5 602.5 1812.5 622.5 L 1783.5 636.5 Q 1765.5 641.5 1762.5 641.5 Q 1760.5 641.5 1738.5 635.5 Q 1716.5 628.5 1715.5 627.5 L 1693.5 623.5 L 1646.5 614.5 L 1542.5 598.5 C 1512.5 593.5 1531.5 565.5 1561.5 570.5 L 1650.5 584.5 Q 1694.5 594.5 1705.5 594.5 L 1725.5 595.5 Q 1746.5 597.5 1746.5 583.5 L 1742.5 541.5 L 1732.5 491.5 L 1729.5 470.5 L 1713.5 382.5 L 1707.5 349.5 Z" fill="lightgray"></path>
      </clipPath>
      <path clip-path="url(#make-me-a-hanzi-clip-17)" d="M 1550.5 597.5 L 1569.5 587.5 L 1752.5 615.5 L 1768.5 608.5 L 1788.5 587.5 L 1735.5 372.5 L 1722.5 344.5 " fill="none" id="make-me-a-hanzi-animation-17" stroke-dasharray="633 1266" stroke-linecap="round"></path>

      <clipPath id="make-me-a-hanzi-clip-18">
      <path d="M 1552.5 449.5 L 1565.5 448.5 Q 1592.5 446.5 1593.5 447.5 L 1729.5 470.5 C 1759.5 475.5 1759.5 478.5 1732.5 491.5 L 1718.5 498.5 L 1682.5 504.5 L 1557.5 476.5 C 1528.5 469.5 1522.5 451.5 1552.5 449.5 Z" fill="lightgray"></path>
      </clipPath>
      <path clip-path="url(#make-me-a-hanzi-clip-18)" d="M 1559.5 455.5 L 1571.5 463.5 L 1679.5 483.5 L 1709.5 484.5 L 1720.5 477.5 " fill="none" id="make-me-a-hanzi-animation-18" stroke-dasharray="295 590" stroke-linecap="round"></path>

      <clipPath id="make-me-a-hanzi-clip-19">
      <path d="M 1544.5 328.5 L 1566.5 325.5 Q 1575.5 323.5 1603.5 328.5 L 1648.5 338.5 L 1688.5 345.5 Q 1699.5 345.5 1707.5 349.5 C 1735.5 360.5 1743.5 378.5 1713.5 382.5 L 1693.5 385.5 Q 1686.5 386.5 1658.5 381.5 L 1620.5 370.5 L 1548.5 354.5 C 1519.5 347.5 1514.5 332.5 1544.5 328.5 Z" fill="lightgray"></path>
      </clipPath>
      <path clip-path="url(#make-me-a-hanzi-clip-19)" d="M 1550.5 334.5 L 1562.5 341.5 L 1689.5 365.5 L 1707.5 377.5 " fill="none" id="make-me-a-hanzi-animation-19" stroke-dasharray="293 586" stroke-linecap="round"></path>

      <clipPath id="make-me-a-hanzi-clip-20">
      <path d="M 1496.5 473.5 L 1498.5 424.5 L 1494.5 220.5 Q 1495.5 195.5 1489.5 123.5 L 1484.5 62.5 Q 1485.5 36.5 1475.5 18.5 L 1469.5 2.5 Q 1466.5 -11.5 1470.5 -20.5 Q 1475.5 -30.5 1476.5 -35.5 Q 1484.5 -63.5 1499.5 -61.5 Q 1504.5 -63.5 1518.5 -51.5 L 1682.5 83.5 Q 1692.5 90.5 1689.5 98.5 Q 1687.5 102.5 1669.5 95.5 L 1544.5 38.5 Q 1531.5 33.5 1530.5 37.5 Q 1527.5 38.5 1528.5 56.5 L 1544.5 328.5 L 1548.5 354.5 L 1552.5 449.5 L 1557.5 476.5 L 1557.5 508.5 Q 1557.5 530.5 1558.5 538.5 L 1561.5 570.5 C 1563.5 594.5 1563.5 594.5 1542.5 598.5 L 1509.5 605.5 Q 1477.5 610.5 1473.5 604.5 Q 1471.5 600.5 1476.5 588.5 L 1487.5 560.5 Q 1493.5 534.5 1493.5 527.5 Q 1494.5 520.5 1496.5 473.5 Z" fill="lightgray"></path>
      </clipPath>
      <path clip-path="url(#make-me-a-hanzi-clip-20)" d="M 1478.5 601.5 L 1519.5 570.5 L 1525.5 545.5 L 1524.5 379.5 L 1505.5 53.5 L 1513.5 -1.5 L 1554.5 12.5 L 1685.5 94.5 " fill="none" id="make-me-a-hanzi-animation-20" stroke-dasharray="951 1902" stroke-linecap="round"></path>

      <clipPath id="make-me-a-hanzi-clip-21">
      <path d="M 1706.5 184.5 L 1833.5 257.5 Q 1856.5 269.5 1869.5 273.5 Q 1882.5 277.5 1883.5 284.5 Q 1884.5 287.5 1874.5 301.5 Q 1864.5 315.5 1861.5 318.5 L 1834.5 338.5 Q 1817.5 346.5 1813.5 345.5 Q 1809.5 344.5 1807.5 340.5 Q 1803.5 336.5 1801.5 328.5 Q 1798.5 320.5 1788.5 301.5 Q 1779.5 281.5 1732.5 230.5 L 1697.5 196.5 C 1675.5 175.5 1680.5 169.5 1706.5 184.5 Z" fill="lightgray"></path>
      </clipPath>
      <path clip-path="url(#make-me-a-hanzi-clip-21)" d="M 1875.5 285.5 L 1827.5 296.5 L 1790.5 259.5 L 1707.5 194.5 " fill="none" id="make-me-a-hanzi-animation-21" stroke-dasharray="335 670" stroke-linecap="round"></path>

      <clipPath id="make-me-a-hanzi-clip-22">
      <path d="M 1904.5 -5.5 L 1954.5 3.5 L 1998.5 14.5 Q 2007.5 15.5 2005.5 23.5 Q 2003.5 31.5 1991.5 34.5 L 1963.5 40.5 Q 1947.5 43.5 1919.5 51.5 Q 1885.5 58.5 1867.5 66.5 Q 1839.5 74.5 1796.5 107.5 Q 1754.5 139.5 1746.5 146.5 L 1706.5 184.5 L 1697.5 196.5 L 1665.5 230.5 L 1650.5 249.5 Q 1620.5 284.5 1595.5 284.5 Q 1575.5 288.5 1575.5 273.5 Q 1573.5 268.5 1585.5 261.5 L 1602.5 250.5 Q 1607.5 247.5 1628.5 223.5 L 1763.5 62.5 Q 1796.5 25.5 1812.5 11.5 Q 1828.5 -3.5 1846.5 -7.5 Q 1859.5 -12.5 1875.5 -8.5 Q 1892.5 -5.5 1904.5 -5.5 Z" fill="lightgray"></path>
      </clipPath>
      <path clip-path="url(#make-me-a-hanzi-clip-22)" d="M 1587.5 273.5 L 1623.5 253.5 L 1746.5 116.5 L 1841.5 35.5 L 1878.5 25.5 L 1997.5 22.5 " fill="none" id="make-me-a-hanzi-animation-22" stroke-dasharray="636 1272" stroke-linecap="round"></path>

</g>
</svg>
